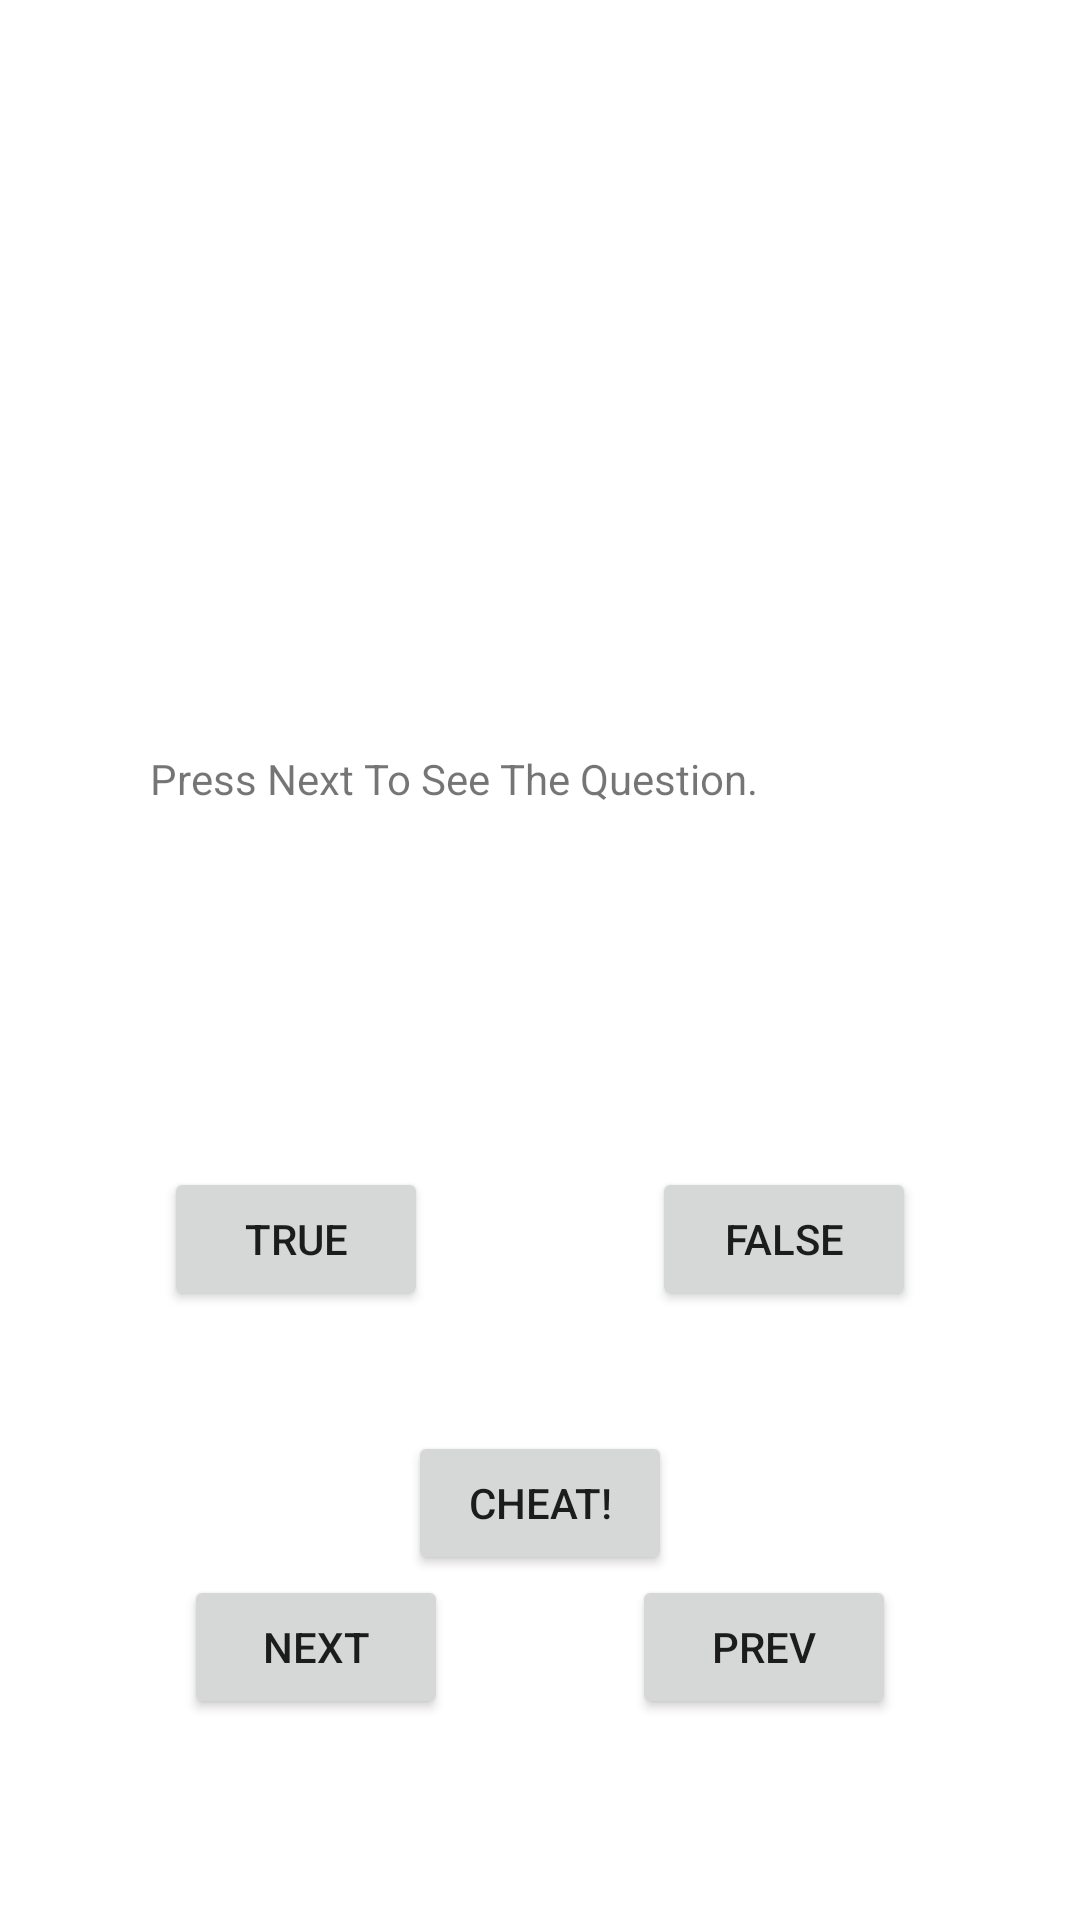

Write the Android layout XML for this screen, with the resource values it uses.
<!-- AndroidManifest.xml: application theme Theme.AndroidStudioMaktab -->
<!-- res/layout/activity_main2.xml -->
<?xml version="1.0" encoding="utf-8"?>
<androidx.constraintlayout.widget.ConstraintLayout xmlns:android="http://schemas.android.com/apk/res/android"
    xmlns:app="http://schemas.android.com/apk/res-auto"
    xmlns:tools="http://schemas.android.com/tools"
    android:layout_width="match_parent"
    android:layout_height="match_parent"
    tools:context=".MainActivity2">

    <TextView
        android:id="@+id/txtQuiz"
        android:layout_width="match_parent"
        android:layout_height="wrap_content"
        android:layout_marginTop="250dp"
        android:layout_marginBottom="120dp"
        android:paddingStart="50dp"
        android:paddingEnd="50dp"
        android:text="Press Next To See The Question."
        app:layout_constraintBottom_toTopOf="@id/btnTrue"
        app:layout_constraintEnd_toEndOf="parent"
        app:layout_constraintStart_toStartOf="parent"
        app:layout_constraintTop_toTopOf="parent" />

    <Button
        android:id="@+id/btnTrue"
        android:layout_width="wrap_content"
        android:layout_height="wrap_content"
        android:text="True"
        app:layout_constraintBottom_toTopOf="@id/btnCheat"
        app:layout_constraintEnd_toStartOf="@id/btnFalse"
        app:layout_constraintStart_toStartOf="parent"
        app:layout_constraintTop_toBottomOf="@id/txtQuiz" />

    <Button
        android:id="@+id/btnFalse"
        android:layout_width="wrap_content"
        android:layout_height="wrap_content"
        android:text="false"
        app:layout_constraintStart_toEndOf="@id/btnTrue"
        app:layout_constraintTop_toTopOf="@id/btnTrue"
        app:layout_constraintBottom_toBottomOf="@id/btnTrue"
        android:layout_marginStart="20dp"
        app:layout_constraintEnd_toEndOf="parent"
        />

    <Button
        android:id="@+id/btnCheat"
        android:layout_width="wrap_content"
        android:layout_height="wrap_content"
        app:layout_constraintTop_toBottomOf="@id/btnTrue"
        android:layout_marginTop="40dp"
        app:layout_constraintStart_toStartOf="parent"
        app:layout_constraintEnd_toEndOf="parent"
        app:layout_constraintBottom_toTopOf="@id/btnNext"
        android:text="Cheat!"
        android:layout_marginBottom="20dp"

        />
    <Button
        android:id="@+id/btnNext"
        android:text="NEXT"
        android:layout_width="wrap_content"
        android:layout_height="wrap_content"
        app:layout_constraintTop_toBottomOf="@id/btnCheat"
        app:layout_constraintStart_toStartOf="parent"
        app:layout_constraintEnd_toStartOf="@id/btnPrev"

        />

    <Button
        android:id="@+id/btnPrev"
        android:layout_width="wrap_content"
        android:layout_height="wrap_content"
        android:text="PREV"
        app:layout_constraintEnd_toEndOf="parent"
        app:layout_constraintStart_toEndOf="@id/btnNext"
        app:layout_constraintTop_toTopOf="@id/btnNext"/>

</androidx.constraintlayout.widget.ConstraintLayout>
<!-- resources referenced by this layout -->
<resources>
  <style name="Theme.AndroidStudioMaktab" parent="Theme.MaterialComponents.DayNight.DarkActionBar">
          
          <item name="colorPrimary">@color/purple_500</item>
          <item name="colorPrimaryVariant">@color/purple_700</item>
          <item name="colorOnPrimary">@color/white</item>
          
          <item name="colorSecondary">@color/teal_200</item>
          <item name="colorSecondaryVariant">@color/teal_700</item>
          <item name="colorOnSecondary">@color/black</item>
          
          <item name="android:statusBarColor">?attr/colorPrimaryVariant</item>
          
      </style>
  <!-- not gathered from this repository: default colours our renderer supplied (Android Studio template values) -->
  <color name="purple_500">#FF6200EE</color>
  <color name="purple_700">#FF3700B3</color>
  <color name="teal_200">#FF03DAC5</color>
  <color name="teal_700">#FF018786</color>
  <color name="black">#FF000000</color>
  <color name="white">#FFFFFFFF</color>
</resources>
